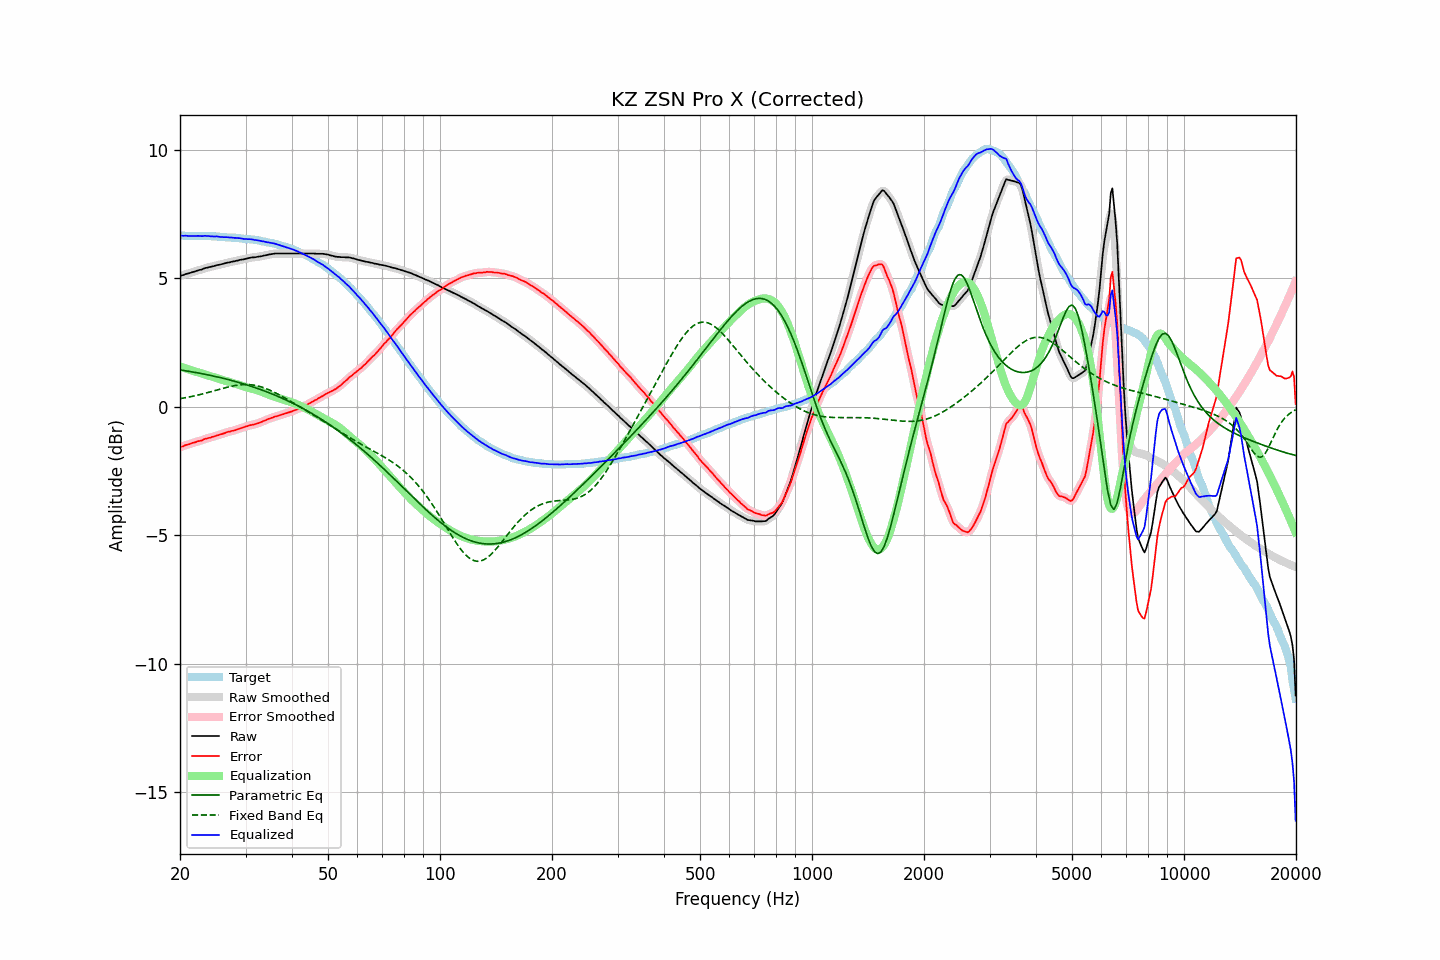

The table this chart was drawn from, first rows:
frequency, raw, error, smoothed, error_smoothed, equalization, parametric_eq, fixed_band_eq, equalized_raw, equalized_smoothed, target
20.00, 5.10, -1.57, 5.10, -1.57, 1.57, 1.44, 0.32, 6.67, 6.67, 6.67
20.20, 5.12, -1.55, 5.12, -1.55, 1.55, 1.43, 0.33, 6.67, 6.67, 6.67
20.40, 5.13, -1.54, 5.14, -1.53, 1.53, 1.42, 0.34, 6.66, 6.66, 6.67
20.61, 5.16, -1.50, 5.16, -1.51, 1.51, 1.41, 0.35, 6.66, 6.66, 6.66
20.81, 5.18, -1.48, 5.17, -1.49, 1.49, 1.40, 0.36, 6.66, 6.66, 6.66
21.02, 5.19, -1.47, 5.19, -1.46, 1.46, 1.39, 0.37, 6.65, 6.66, 6.66
21.23, 5.21, -1.45, 5.21, -1.44, 1.44, 1.38, 0.39, 6.65, 6.65, 6.66
21.44, 5.23, -1.42, 5.23, -1.42, 1.42, 1.37, 0.40, 6.65, 6.65, 6.65
21.66, 5.25, -1.40, 5.25, -1.40, 1.40, 1.36, 0.41, 6.65, 6.65, 6.65
21.87, 5.27, -1.39, 5.27, -1.38, 1.39, 1.35, 0.43, 6.66, 6.66, 6.66
22.09, 5.29, -1.37, 5.29, -1.36, 1.37, 1.33, 0.44, 6.66, 6.66, 6.66
22.31, 5.31, -1.34, 5.31, -1.35, 1.35, 1.32, 0.46, 6.66, 6.66, 6.65
22.54, 5.33, -1.33, 5.32, -1.33, 1.33, 1.31, 0.47, 6.66, 6.65, 6.66
22.76, 5.34, -1.32, 5.34, -1.31, 1.31, 1.30, 0.49, 6.65, 6.65, 6.66
22.99, 5.36, -1.30, 5.36, -1.29, 1.29, 1.29, 0.50, 6.65, 6.65, 6.66
23.22, 5.39, -1.26, 5.38, -1.27, 1.27, 1.27, 0.52, 6.66, 6.65, 6.65
23.45, 5.41, -1.24, 5.41, -1.24, 1.25, 1.26, 0.53, 6.66, 6.66, 6.65
23.69, 5.42, -1.23, 5.42, -1.23, 1.23, 1.25, 0.55, 6.65, 6.65, 6.65
23.92, 5.44, -1.21, 5.44, -1.21, 1.21, 1.24, 0.57, 6.65, 6.65, 6.65
24.16, 5.45, -1.20, 5.45, -1.19, 1.19, 1.22, 0.59, 6.64, 6.64, 6.65
24.40, 5.47, -1.17, 5.47, -1.18, 1.17, 1.21, 0.60, 6.64, 6.64, 6.64
24.65, 5.48, -1.16, 5.48, -1.16, 1.15, 1.20, 0.62, 6.63, 6.64, 6.64
24.89, 5.50, -1.14, 5.50, -1.13, 1.14, 1.18, 0.64, 6.64, 6.64, 6.64
25.14, 5.52, -1.11, 5.51, -1.12, 1.12, 1.17, 0.66, 6.64, 6.63, 6.63
25.39, 5.53, -1.10, 5.53, -1.10, 1.10, 1.15, 0.67, 6.63, 6.63, 6.63
25.65, 5.54, -1.08, 5.54, -1.08, 1.08, 1.14, 0.69, 6.62, 6.62, 6.62
25.91, 5.56, -1.06, 5.56, -1.06, 1.06, 1.12, 0.71, 6.61, 6.61, 6.62
26.16, 5.57, -1.04, 5.57, -1.04, 1.04, 1.11, 0.73, 6.61, 6.61, 6.61
26.43, 5.59, -1.02, 5.59, -1.01, 1.02, 1.09, 0.74, 6.61, 6.61, 6.61
26.69, 5.61, -0.99, 5.60, -0.99, 1.00, 1.08, 0.76, 6.61, 6.60, 6.60
26.96, 5.62, -0.97, 5.62, -0.98, 0.98, 1.06, 0.77, 6.60, 6.60, 6.59
27.23, 5.63, -0.97, 5.63, -0.96, 0.96, 1.04, 0.79, 6.59, 6.60, 6.60
27.50, 5.65, -0.94, 5.64, -0.95, 0.94, 1.03, 0.80, 6.59, 6.59, 6.59
27.77, 5.66, -0.93, 5.66, -0.93, 0.93, 1.01, 0.81, 6.59, 6.59, 6.59
28.05, 5.67, -0.92, 5.67, -0.91, 0.91, 0.99, 0.83, 6.58, 6.58, 6.59
28.33, 5.69, -0.89, 5.69, -0.89, 0.89, 0.98, 0.84, 6.58, 6.58, 6.58
28.62, 5.70, -0.87, 5.70, -0.87, 0.87, 0.96, 0.85, 6.57, 6.57, 6.57
28.90, 5.72, -0.85, 5.72, -0.85, 0.85, 0.94, 0.85, 6.57, 6.57, 6.57
29.19, 5.73, -0.83, 5.73, -0.83, 0.83, 0.92, 0.86, 6.56, 6.56, 6.56
29.48, 5.74, -0.81, 5.74, -0.81, 0.81, 0.90, 0.87, 6.55, 6.55, 6.55
29.78, 5.75, -0.79, 5.75, -0.79, 0.79, 0.88, 0.87, 6.54, 6.54, 6.54
30.08, 5.77, -0.76, 5.77, -0.77, 0.77, 0.87, 0.87, 6.54, 6.53, 6.53
30.38, 5.78, -0.75, 5.78, -0.75, 0.75, 0.85, 0.87, 6.53, 6.53, 6.53
30.68, 5.80, -0.73, 5.80, -0.73, 0.73, 0.83, 0.87, 6.53, 6.53, 6.53
30.99, 5.81, -0.71, 5.81, -0.71, 0.72, 0.81, 0.86, 6.53, 6.52, 6.52
31.30, 5.82, -0.70, 5.82, -0.70, 0.70, 0.78, 0.85, 6.52, 6.52, 6.52
31.61, 5.82, -0.69, 5.82, -0.69, 0.68, 0.76, 0.84, 6.50, 6.51, 6.51
31.93, 5.83, -0.67, 5.83, -0.67, 0.67, 0.74, 0.83, 6.50, 6.50, 6.50
32.24, 5.84, -0.65, 5.84, -0.65, 0.65, 0.72, 0.82, 6.49, 6.49, 6.49
32.57, 5.85, -0.63, 5.85, -0.63, 0.63, 0.70, 0.80, 6.48, 6.47, 6.48
32.89, 5.86, -0.61, 5.86, -0.61, 0.60, 0.68, 0.79, 6.46, 6.46, 6.47
33.22, 5.87, -0.58, 5.87, -0.58, 0.58, 0.65, 0.77, 6.45, 6.45, 6.45
33.55, 5.89, -0.55, 5.88, -0.55, 0.55, 0.63, 0.75, 6.44, 6.44, 6.44
33.89, 5.90, -0.53, 5.90, -0.53, 0.53, 0.61, 0.72, 6.43, 6.43, 6.43
34.23, 5.91, -0.50, 5.91, -0.50, 0.50, 0.58, 0.70, 6.41, 6.41, 6.41
34.57, 5.93, -0.47, 5.93, -0.47, 0.48, 0.56, 0.67, 6.40, 6.40, 6.40
34.92, 5.94, -0.45, 5.94, -0.45, 0.45, 0.53, 0.65, 6.39, 6.39, 6.39
35.27, 5.95, -0.43, 5.95, -0.43, 0.43, 0.51, 0.62, 6.38, 6.38, 6.38
35.62, 5.96, -0.41, 5.96, -0.41, 0.41, 0.48, 0.59, 6.37, 6.37, 6.37
35.97, 5.97, -0.38, 5.97, -0.39, 0.39, 0.46, 0.56, 6.36, 6.35, 6.35
... 635 more rows
